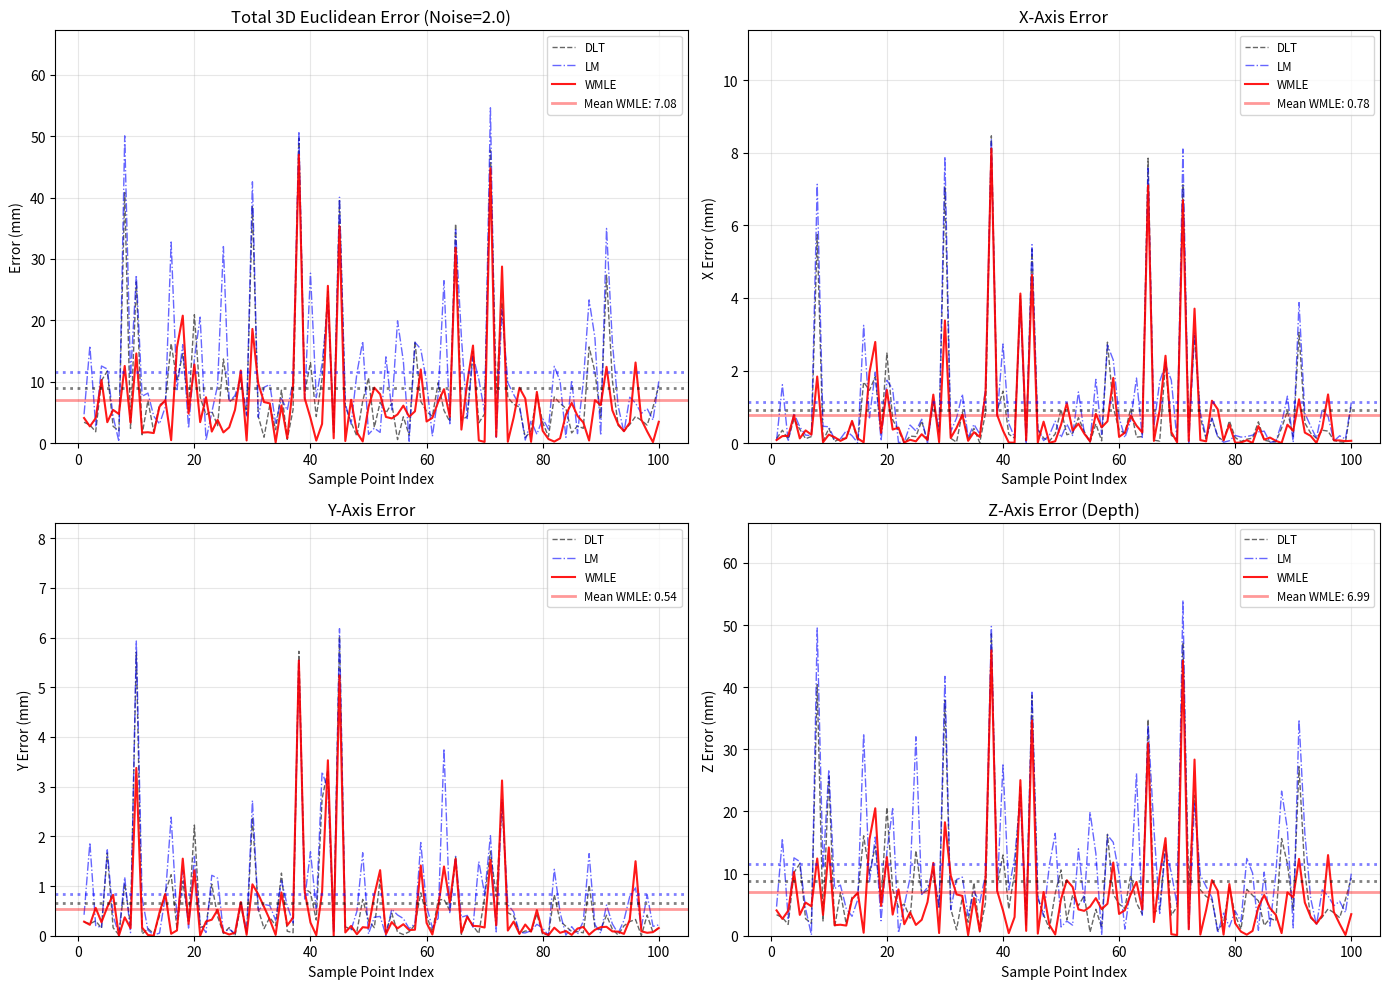

The script that saved this image:

import numpy as np
import matplotlib.pyplot as plt
from scipy.optimize import least_squares
from scipy.linalg import svd

# ==========================================
# 1. 基础算法库 (DLT / LM / WMLE)
# ==========================================

def normalize_points(pts):
    """ Hartley Pre-normalization """
    if pts.shape[0] == 0:
        return pts, np.eye(pts.shape[1] + 1)
        
    mean = np.mean(pts, axis=0)
    shifted = pts - mean
    dist = np.mean(np.linalg.norm(shifted, axis=1))
    scale = np.sqrt(pts.shape[1]) / (dist + 1e-10)
    
    T = np.eye(pts.shape[1] + 1)
    T[:-1, :-1] = np.eye(pts.shape[1]) * scale
    T[:-1, -1] = -mean * scale
    
    pts_norm = (T @ np.column_stack((pts, np.ones(len(pts)))).T).T
    return pts_norm[:, :-1], T

def calibrate_DLT_Normalized(points_3d, u_meas):
    pts_norm, T_3d = normalize_points(points_3d)
    
    u_meas_mat = u_meas.reshape(-1, 1)
    u_norm, T_u = normalize_points(u_meas_mat)
    u_norm = u_norm.flatten()
    
    A = []
    for i in range(points_3d.shape[0]):
        X, Y, Z = pts_norm[i]
        u = u_norm[i]
        # Linear Constraint: l1*X + l2*Y + l3*Z + l4 - u*(l5*X + l6*Y + l7*Z + 1) = 0
        row = [X, Y, Z, 1, -u*X, -u*Y, -u*Z, -u]
        A.append(row)
    A = np.array(A)
    
    if A.shape[0] < 8: # 需要足够约束
       return np.zeros((2,4))

    U, S, Vh = svd(A)
    p = Vh[-1, :]
    L_bar = p.reshape(2, 4)
    
    inv_T_u = np.linalg.inv(T_u)
    L_final = inv_T_u @ L_bar @ T_3d
    
    if abs(L_final[1, 3]) > 1e-8:
        L_final = L_final / L_final[1, 3]
        
    return L_final

def project_points(points_3d, L):
    points_h = np.hstack((points_3d, np.ones((len(points_3d), 1))))
    uv_h = points_h @ L.T
    depths = uv_h[:, 1]
    depths[np.abs(depths) < 1e-6] = 1e-6
    u_proj = uv_h[:, 0] / depths
    return u_proj, depths

def calibrate_LM(points_3d, u_meas, L_init):
    def residuals(params):
        L = params.reshape(2, 4)
        L[1, 3] = 1 
        u_proj, _ = project_points(points_3d, L)
        return u_proj - u_meas

    res = least_squares(residuals, L_init.flatten(), method='lm')
    L_opt = res.x.reshape(2, 4)
    L_opt = L_opt / L_opt[1, 3]
    return L_opt

def calibrate_WMLE_Heteroscedastic(points_3d, u_meas, L_init, sigma_array):
    L_curr = L_init.copy()
    
    for _ in range(5):
        _, D = project_points(points_3d, L_curr)
        variance = (sigma_array * D)**2 + 1e-10
        sqrt_w = 1.0 / np.sqrt(variance)
        
        def weighted_algebraic_residuals(params):
            L = params.reshape(2, 4)
            L[1, 3] = 1
            pts_h = np.hstack((points_3d, np.ones((len(points_3d), 1))))
            N_val = pts_h @ L[0, :].T
            D_val = pts_h @ L[1, :].T
            alg_err = N_val - u_meas * D_val
            return sqrt_w * alg_err

        res = least_squares(weighted_algebraic_residuals, L_curr.flatten(), method='lm')
        L_curr = res.x.reshape(2, 4)
        L_curr = L_curr / L_curr[1, 3]
        
    return L_curr

# ==========================================
# 2. 3D重建求解器
# ==========================================
def reconstruct_3D_point(L_list, u_list):
    """
    使用三个相机的 L 和 u 重建 3D 坐标
    L_list: [L1(2x4), L2, L3]
    u_list: [u1, u2, u3]
    Solve Ax = B
    """
    A = []
    B = []
    
    for L, u in zip(L_list, u_list):
        # Equation: (L11 - u*L21)X + (L12 - u*L22)Y + (L13 - u*L23)Z = u*L24 - L14
        row = [
            L[0,0] - u*L[1,0],
            L[0,1] - u*L[1,1],
            L[0,2] - u*L[1,2]
        ]
        b_val = u*L[1,3] - L[0,3]
        A.append(row)
        B.append(b_val)
        
    A = np.array(A)
    B = np.array(B)
    
    # lstsq 求解
    X_est, residuals, rank, s = np.linalg.lstsq(A, B, rcond=None)
    return X_est

# ==========================================
# 3. 相机模拟类
# ==========================================
class SimulatedCamera:
    def __init__(self, name, rotation_z_deg=0, pos_shift=np.zeros(3)):
        self.name = name
        self.pixel_size = 0.01
        
        # 基础设计参数 (模拟线阵相机)
        base_ccd_in = np.array([51.96, 30.00, 0.00])
        base_ccd_out = np.array([77.94, 45.00, 0.00])
        base_lens_a = np.array([49.95, 63.48, 50.00])
        base_lens_b = np.array([79.95, 11.52, 50.00])
        
        # 旋转和平移构建多相机布局
        theta = np.radians(rotation_z_deg)
        R = np.array([
            [np.cos(theta), -np.sin(theta), 0],
            [np.sin(theta), np.cos(theta), 0],
            [0, 0, 1]
        ])
        
        self.ccd_in = R @ base_ccd_in + pos_shift
        self.ccd_out = R @ base_ccd_out + pos_shift
        self.lens_a = R @ base_lens_a + pos_shift
        self.lens_b = R @ base_lens_b + pos_shift
        
        self.Oc = (self.lens_a + self.lens_b) / 2.0
        self.u_vec = self.ccd_out - self.ccd_in
        self.u_vec /= np.linalg.norm(self.u_vec)
        
        # 预计算 Ground Truth L
        self.L_true = self._compute_L_ideal()

    def _compute_L_ideal(self):
        # 构造一些无噪声点来求解理想 L
        X = np.random.uniform(-500, 500, 500)
        Y = np.random.uniform(-500, 500, 500)
        Z = np.random.uniform(1000, 6000, 500)
        pts = np.column_stack((X, Y, Z))
        
        # 理想投影
        u_meas = []
        vec_ccd = self.ccd_out - self.ccd_in
        len_ccd = np.linalg.norm(vec_ccd)
        dir_ccd = vec_ccd / len_ccd
        
        for pt in pts:
            direction = pt - self.Oc
            if abs(direction[2]) < 1e-6: 
                u_meas.append(0)
                continue
            t = -self.Oc[2] / direction[2]
            P_plane = self.Oc + t * direction
            
            vec_p = P_plane - self.ccd_in
            u_mm = np.dot(vec_p, dir_ccd)
            u_meas.append(u_mm / self.pixel_size)
            
        return calibrate_DLT_Normalized(pts, np.array(u_meas))

    def get_measurement(self, pt_3d, noise_level):
        """ 获取单个点的 u 值（带异方差噪声） """
        u_true_arr, depths = project_points(np.array([pt_3d]), self.L_true)
        u_true = u_true_arr[0]
        depth = depths[0]
        
        # 异方差噪声模型
        z_min, z_max = 1000.0, 6000.0
        norm_dist = (depth - z_min) / (z_max - z_min)
        norm_dist = np.clip(norm_dist, 0.0, 1.0)
        
        # 视场边缘
        # 假设 CCD 长约 3000 pixel
        u_center = 1500.0 
        half_width = 1500.0
        norm_edge = abs(u_true - u_center) / half_width
        norm_edge = np.clip(norm_edge, 0.0, 1.0)
        
        # === 增强异方差特性 ===
        # 让“好点”和“坏点”的方差差异更巨大，使加权法的优势凸显
        # 边缘和远处的噪声呈指数级增长
        sigma = (0.1 + 
                 noise_level * (3.0 * (norm_dist ** 2.0) +    # 距离因子更强
                                4.0 * (norm_edge ** 4.0)))    # 边缘因子极其敏感
                 
        noise = np.random.normal(0, sigma)
        return u_true + noise, sigma

    def calibrate_system(self, pts_calib, noise_level):
        """ 针对给定标定点集，返回三种方法的标定 L """
        u_meas_list = []
        sigma_list = []
        
        for pt in pts_calib:
            u, s = self.get_measurement(pt, noise_level)
            u_meas_list.append(u)
            sigma_list.append(s)
            
        u_meas = np.array(u_meas_list)
        sigmas = np.array(sigma_list)
        
        # 1. DLT
        L_dlt = calibrate_DLT_Normalized(pts_calib, u_meas)
        
        # 2. LM
        # 若 DLT 失败，可能也是个单位阵
        L_lm = calibrate_LM(pts_calib, u_meas, L_dlt)
        
        # 3. WMLE
        L_wmle = calibrate_WMLE_Heteroscedastic(pts_calib, u_meas, L_dlt, sigmas)
        
        return L_dlt, L_lm, L_wmle

# ==========================================
# 4. 主实验逻辑 (Fixed Noise, Point Distribution)
# ==========================================
def run_positioning_experiment():
    # 1. 构建三个相机（类似传感器阵列，覆盖不同角度）
    # Cam1: 原始配置
    # Cam2: 绕Z轴转 -30 度，稍作平移
    # Cam3: 绕Z轴转 +30 度，稍作平移
    # 这样可以保证较好的几何交汇角
    cameras = [
        SimulatedCamera("Cam1", rotation_z_deg=0),
        SimulatedCamera("Cam2", rotation_z_deg=-45, pos_shift=np.array([200, -100, 0])),
        SimulatedCamera("Cam3", rotation_z_deg=45, pos_shift=np.array([-200, -100, 0]))
    ]
    
    print("Camera System Initialized.")
    
    fixed_noise = 2.0
    n_points = 100 # 100个随机测试样本点
    n_calib_points = 60 # 标定点数量
    
    # 存储结果: [PointIdx, Method]
    # Method 0: DLT, 1: LM, 2: WMLE
    results_pos_error = np.zeros((n_points, 3))
    results_xyz_error = np.zeros((n_points, 3, 3))
    
    print(f"Starting Fixed Noise Simulation (Noise Level = {fixed_noise})...")
    print(f"Simulating {n_points} independent measurement trials...")
    
    for i in range(n_points):
        # A. 生成标定数据
        # 每次循环生成独立的随机标定数据，模拟标定噪声带来的不确定性
        X_cal = np.random.uniform(-400, 400, n_calib_points)
        Y_cal = np.random.uniform(-400, 400, n_calib_points)
        Z_cal = np.random.uniform(1000, 5000, n_calib_points)
        pts_calib = np.column_stack((X_cal, Y_cal, Z_cal))
        
        # 标定所有相机
        L_sets = {'dlt': [], 'lm': [], 'wmle': []}
        
        for cam in cameras:
            l_dlt, l_lm, l_wmle = cam.calibrate_system(pts_calib, fixed_noise)
            L_sets['dlt'].append(l_dlt)
            L_sets['lm'].append(l_lm)
            L_sets['wmle'].append(l_wmle)
            
        # B. 生成测试点 (Target)
        # 随机分布在空间中
        target_pt = np.array([
            np.random.uniform(-300, 300), 
            np.random.uniform(-300, 300), 
            np.random.uniform(2000, 4000)
        ])
        
        # 获取观测值 (带噪声)
        u_obs = []
        for cam in cameras:
            u, _ = cam.get_measurement(target_pt, fixed_noise)
            u_obs.append(u)
            
        # C. 定位重建 & 误差统计
        
        # 1. DLT
        pt_est_dlt = reconstruct_3D_point(L_sets['dlt'], u_obs)
        results_pos_error[i, 0] = np.linalg.norm(pt_est_dlt - target_pt)
        results_xyz_error[i, 0, :] = np.abs(pt_est_dlt - target_pt)
        
        # 2. LM
        pt_est_lm = reconstruct_3D_point(L_sets['lm'], u_obs)
        results_pos_error[i, 1] = np.linalg.norm(pt_est_lm - target_pt)
        results_xyz_error[i, 1, :] = np.abs(pt_est_lm - target_pt)
        
        # 3. WMLE
        pt_est_wmle = reconstruct_3D_point(L_sets['wmle'], u_obs)
        results_pos_error[i, 2] = np.linalg.norm(pt_est_wmle - target_pt)
        results_xyz_error[i, 2, :] = np.abs(pt_est_wmle - target_pt)
        
        if (i+1) % 10 == 0:
            print(f"Trial {i+1}/{n_points}: WMLE_Err={results_pos_error[i, 2]:.2f}mm")

    return np.arange(1, n_points + 1), results_pos_error, results_xyz_error

if __name__ == "__main__":
    point_indices, errors, errors_xyz = run_positioning_experiment()
    
    # 创建 2x2 的子图
    fig, axes = plt.subplots(2, 2, figsize=(14, 10))
    
    # 通用绘图函数
    def plot_comparison(ax, data, title, ylabel):
        ax.plot(point_indices, data[:, 0], 'k--', alpha=0.6, label='DLT', linewidth=1)
        ax.plot(point_indices, data[:, 1], 'b-.', alpha=0.6, label='LM', linewidth=1)
        ax.plot(point_indices, data[:, 2], 'r-', alpha=0.9, label='WMLE', linewidth=1.5)
        
        # 绘制均值线
        means = np.mean(data, axis=0)
        ax.axhline(y=means[0], color='k', linestyle=':', linewidth=2, alpha=0.5)
        ax.axhline(y=means[1], color='b', linestyle=':', linewidth=2, alpha=0.5)
        ax.axhline(y=means[2], color='r', linestyle='-', linewidth=2, alpha=0.4, label=f'Mean WMLE: {means[2]:.2f}')
        
        ax.set_xlabel('Sample Point Index')
        ax.set_ylabel(ylabel)
        ax.set_title(title)
        ax.legend(loc='upper right', fontsize='small')
        ax.grid(True, alpha=0.3)
        # 限制纵坐标范围以免个别飞点破坏显示
        ylim_top = np.percentile(data, 98) * 1.5 
        ax.set_ylim(0, ylim_top)

    # 1. Total Error
    plot_comparison(axes[0, 0], errors, 
                   'Total 3D Euclidean Error (Noise=2.0)', 'Error (mm)')
    
    # 2. X Error
    plot_comparison(axes[0, 1], errors_xyz[:, :, 0], 
                   'X-Axis Error', 'X Error (mm)')
    
    # 3. Y Error
    plot_comparison(axes[1, 0], errors_xyz[:, :, 1], 
                   'Y-Axis Error', 'Y Error (mm)')
    
    # 4. Z Error
    plot_comparison(axes[1, 1], errors_xyz[:, :, 2], 
                   'Z-Axis Error (Depth)', 'Z Error (mm)')
    
    plt.tight_layout()
    # plt.savefig('positioning_result_points.png')
    plt.show()
